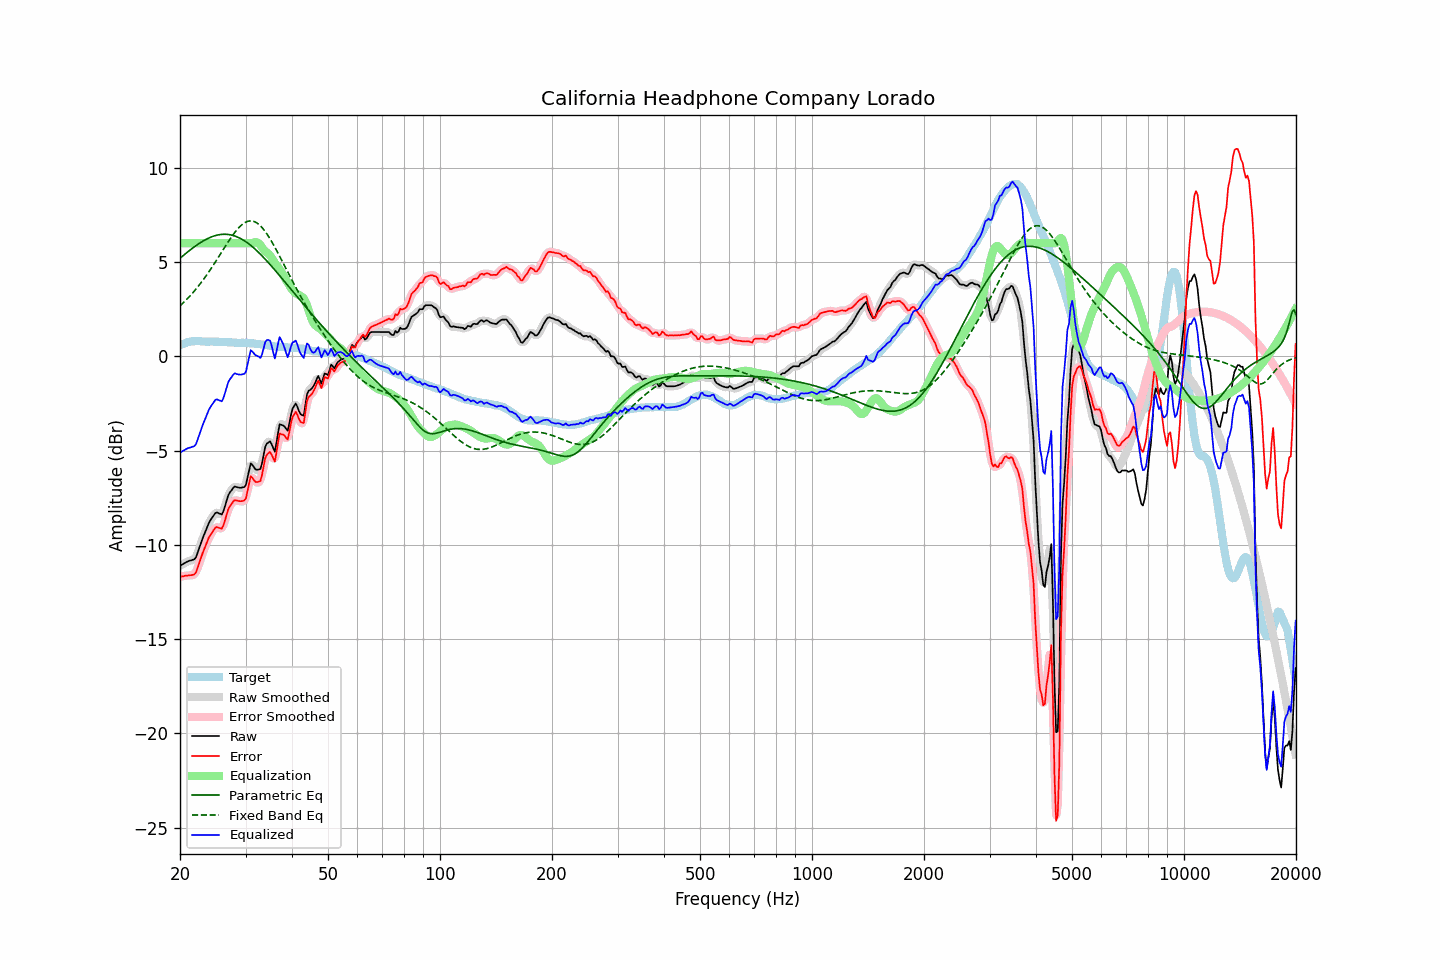

Source data for this figure (header and first rows):
frequency, raw, error, smoothed, error_smoothed, equalization, parametric_eq, fixed_band_eq, equalized_raw, equalized_smoothed, target
20.00, -11.11, -11.69, -11.12, -11.70, 6.00, 5.20, 2.67, -5.11, -5.12, 0.58
20.20, -11.06, -11.68, -11.06, -11.68, 6.00, 5.27, 2.75, -5.06, -5.06, 0.62
20.40, -11.01, -11.67, -11.01, -11.67, 6.00, 5.34, 2.83, -5.01, -5.01, 0.66
20.61, -10.97, -11.64, -10.96, -11.65, 6.00, 5.41, 2.91, -4.97, -4.96, 0.68
20.81, -10.91, -11.63, -10.92, -11.64, 6.00, 5.48, 3.00, -4.91, -4.92, 0.72
21.02, -10.87, -11.63, -10.88, -11.63, 6.00, 5.55, 3.09, -4.87, -4.88, 0.76
21.23, -10.84, -11.61, -10.85, -11.62, 6.00, 5.62, 3.18, -4.84, -4.85, 0.77
21.44, -10.82, -11.61, -10.83, -11.61, 6.00, 5.68, 3.27, -4.82, -4.83, 0.79
21.66, -10.80, -11.59, -10.81, -11.60, 6.00, 5.75, 3.37, -4.80, -4.81, 0.80
21.87, -10.76, -11.56, -10.75, -11.55, 6.00, 5.81, 3.47, -4.76, -4.75, 0.80
22.09, -10.65, -11.46, -10.62, -11.42, 6.00, 5.87, 3.57, -4.65, -4.62, 0.81
22.31, -10.40, -11.21, -10.42, -11.23, 6.00, 5.93, 3.67, -4.40, -4.42, 0.81
22.54, -10.17, -10.97, -10.17, -10.98, 6.00, 5.99, 3.78, -4.17, -4.17, 0.81
22.76, -9.92, -10.72, -9.92, -10.72, 6.00, 6.04, 3.89, -3.92, -3.92, 0.80
22.99, -9.68, -10.46, -9.69, -10.48, 6.00, 6.09, 4.00, -3.68, -3.69, 0.79
23.22, -9.47, -10.25, -9.46, -10.24, 6.00, 6.14, 4.12, -3.47, -3.46, 0.78
23.45, -9.25, -10.03, -9.25, -10.02, 6.00, 6.19, 4.24, -3.25, -3.25, 0.77
23.69, -9.05, -9.82, -9.04, -9.81, 6.00, 6.23, 4.36, -3.05, -3.04, 0.77
23.92, -8.83, -9.61, -8.85, -9.63, 6.00, 6.27, 4.48, -2.83, -2.85, 0.77
24.16, -8.68, -9.47, -8.69, -9.47, 6.00, 6.31, 4.61, -2.68, -2.69, 0.78
24.40, -8.56, -9.35, -8.54, -9.32, 6.00, 6.34, 4.74, -2.56, -2.54, 0.78
24.65, -8.44, -9.21, -8.42, -9.20, 6.00, 6.37, 4.87, -2.44, -2.42, 0.77
24.89, -8.31, -9.09, -8.34, -9.11, 6.00, 6.40, 5.00, -2.31, -2.34, 0.77
25.14, -8.29, -9.06, -8.30, -9.07, 6.00, 6.42, 5.13, -2.29, -2.30, 0.77
25.39, -8.33, -9.10, -8.33, -9.10, 6.00, 6.44, 5.27, -2.33, -2.33, 0.77
25.65, -8.35, -9.11, -8.37, -9.13, 6.00, 6.45, 5.40, -2.35, -2.37, 0.76
25.91, -8.39, -9.14, -8.34, -9.09, 6.00, 6.46, 5.54, -2.39, -2.34, 0.75
26.16, -8.22, -8.97, -8.20, -8.95, 6.00, 6.47, 5.67, -2.22, -2.20, 0.75
26.43, -7.95, -8.70, -7.95, -8.70, 6.00, 6.47, 5.81, -1.95, -1.95, 0.75
26.69, -7.65, -8.40, -7.66, -8.40, 6.00, 6.47, 5.94, -1.65, -1.66, 0.75
26.96, -7.38, -8.12, -7.41, -8.16, 6.00, 6.46, 6.07, -1.38, -1.41, 0.74
27.23, -7.23, -7.96, -7.23, -7.96, 6.00, 6.45, 6.20, -1.23, -1.23, 0.74
27.50, -7.12, -7.85, -7.09, -7.82, 6.00, 6.43, 6.32, -1.12, -1.09, 0.74
27.77, -6.99, -7.72, -6.99, -7.72, 6.00, 6.41, 6.44, -0.99, -0.99, 0.73
28.05, -6.90, -7.63, -6.94, -7.66, 6.00, 6.38, 6.56, -0.90, -0.94, 0.72
28.33, -6.93, -7.65, -6.92, -7.64, 6.00, 6.35, 6.66, -0.93, -0.92, 0.71
28.62, -6.95, -7.67, -6.95, -7.66, 6.00, 6.31, 6.76, -0.95, -0.95, 0.71
28.90, -6.97, -7.69, -6.97, -7.68, 6.00, 6.27, 6.86, -0.97, -0.97, 0.71
29.19, -6.97, -7.69, -6.98, -7.69, 6.00, 6.23, 6.94, -0.97, -0.98, 0.71
29.48, -6.95, -7.67, -6.99, -7.70, 6.00, 6.18, 7.01, -0.95, -0.99, 0.72
29.78, -6.93, -7.64, -6.92, -7.64, 6.00, 6.13, 7.07, -0.93, -0.92, 0.71
30.08, -6.82, -7.53, -6.75, -7.46, 6.00, 6.07, 7.12, -0.82, -0.75, 0.72
30.38, -6.44, -7.14, -6.42, -7.12, 6.00, 6.01, 7.15, -0.44, -0.42, 0.70
30.68, -6.06, -6.75, -6.06, -6.75, 6.00, 5.95, 7.17, -0.06, -0.06, 0.70
30.99, -5.68, -6.36, -5.81, -6.50, 6.00, 5.88, 7.18, 0.32, 0.19, 0.68
31.30, -5.76, -6.45, -5.76, -6.44, 6.01, 5.81, 7.17, 0.25, 0.25, 0.68
31.61, -5.88, -6.57, -5.85, -6.52, 6.04, 5.74, 7.15, 0.15, 0.19, 0.68
31.93, -6.00, -6.66, -5.97, -6.64, 6.06, 5.66, 7.11, 0.05, 0.08, 0.66
32.24, -6.02, -6.67, -6.04, -6.70, 6.04, 5.58, 7.06, 0.02, -0.00, 0.65
32.57, -6.00, -6.65, -6.04, -6.68, 5.99, 5.50, 7.00, -0.02, -0.05, 0.65
32.89, -5.98, -6.62, -5.91, -6.55, 5.89, 5.42, 6.92, -0.09, -0.02, 0.64
33.22, -5.68, -6.30, -5.63, -6.26, 5.77, 5.33, 6.83, 0.09, 0.14, 0.62
33.55, -5.25, -5.86, -5.26, -5.87, 5.66, 5.24, 6.73, 0.41, 0.40, 0.61
33.89, -4.82, -5.41, -4.90, -5.49, 5.57, 5.15, 6.62, 0.75, 0.67, 0.59
34.23, -4.64, -5.23, -4.64, -5.22, 5.50, 5.06, 6.49, 0.87, 0.86, 0.59
34.57, -4.57, -5.14, -4.53, -5.10, 5.44, 4.96, 6.37, 0.86, 0.91, 0.57
34.92, -4.52, -5.07, -4.56, -5.12, 5.35, 4.87, 6.23, 0.83, 0.78, 0.56
35.27, -4.66, -5.22, -4.74, -5.28, 5.22, 4.77, 6.09, 0.56, 0.49, 0.55
35.62, -4.87, -5.41, -4.88, -5.42, 5.08, 4.67, 5.94, 0.21, 0.20, 0.53
35.97, -5.07, -5.59, -4.87, -5.39, 4.95, 4.57, 5.78, -0.12, 0.08, 0.52
... 635 more rows
